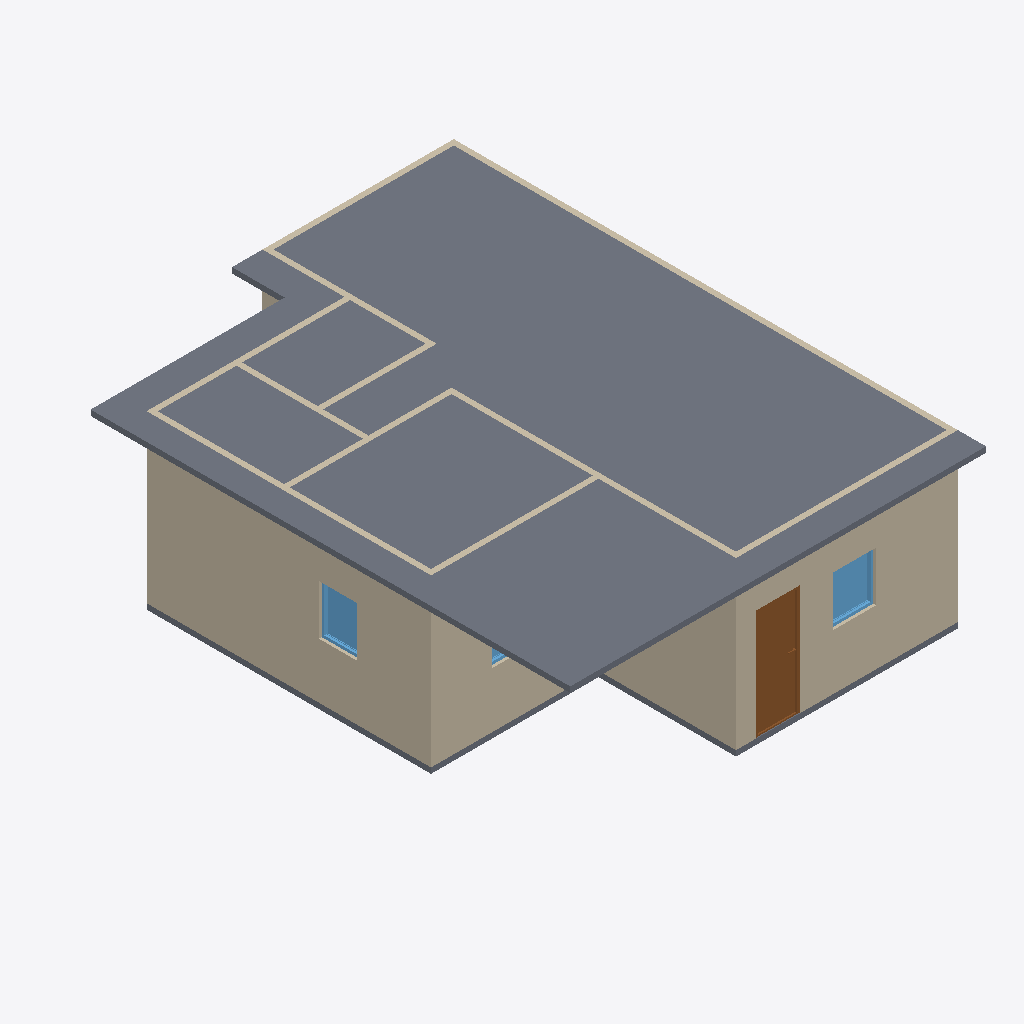
Isometric view of an IFC building model (IFC-SPF (STEP), schema IFC4, length unit metre), seen from the south-west, elements coloured by IFC class: 13 walls (beige), 3 windows (light blue), 2 slabs (grey), 1 door (brown).
Extent 7.5 m × 9.6 m × 3.1 m (x, y, z). Storeys (3): 2F at 0.00 m; GF at 0.00 m; Roof at 0.00 m. Elements (23): 13 IfcWall, 4 IfcDoor, 4 IfcWindow, 2 IfcSlab.

HEADER;
FILE_DESCRIPTION(('ViewDefinition[DesignTransferView]'),'2;1');
FILE_NAME('s03-discussion.ifc','2026-10-07T07:08:33+08:00',(''),(''),'IfcOpenShell 0.8.5-post1','Bonsai 0.8.5-post1','Nobody');
FILE_SCHEMA(('IFC4'));
ENDSEC;
DATA;
#1=IFCPROJECT('0i3jZaEcrCcO9YjM6A$6KX',$,'My Project',$,$,$,$,(#10,#22),#5);
#27=IFCSITE('2nGngZZQTCIA7CjLzEDrrS',$,'My Site',$,$,#50,$,$,$,$,$,$,$,$);
#33=IFCBUILDING('2gFqXt5SrBc86tzCKwMcii',$,'My Building',$,$,#56,$,$,$,$,$,$);
#39=IFCBUILDINGSTOREY('0$hmVFWQzBJPdQ69fPKiSF',$,'2F',$,$,#9860,$,$,$,$);
#63=IFCBUILDINGSTOREY('3UHHvE5Hr6HgmA3JkUGQFf',$,'GF',$,$,#79,$,$,$,$);
#9140=IFCBUILDINGSTOREY('05gQQ5f59F7890z4aBGzhp',$,'Roof',$,$,#9945,$,$,$,$);
#4809=IFCSLAB('24GDZ6uObENxfZAZ9UB11I',$,'Slab',$,$,#9905,#4824,$,$);
#214=IFCWALL('1bHi$pRRDF08AxO6OYhWDz',$,'Wall',$,$,#529,#220,$,$);
#87=IFCWALL('3or_4xuLbA58Ph90hDwTYW',$,'Wall',$,$,#625,#95,$,$);
#239=IFCWALL('2IWHwWhT95B8w6m1QLGpcp',$,'Wall',$,$,#561,#245,$,$);
#264=IFCWALL('0WlAKsMIj8_xa5oSjpljLy',$,'Wall',$,$,#593,#270,$,$);
#1263=IFCDOOR('2kyTxouOD2wgEt7TTvizy3',$,'Door',$,$,#1446,#1272,$,2.0,0.8053467273712158,$,.SINGLE_SWING_LEFT.,$);
#1132=IFCSLAB('0i$eWOa_L0Mu3iJGYGDwss',$,'Slab',$,$,#1140,#1147,$,$);
#114=IFCWALL('0esJ0QuIX2f8_gUvR6zSd3',$,'Wall',$,$,#125,#120,$,$);
#2404=IFCWINDOW('13P5Whi598ghCtULqVQ5w_',$,'Window',$,$,#3830,#2413,$,0.8999999761581421,0.7821341753005981,$,.SINGLE_PANEL.,$);
#3175=IFCWINDOW('0K7cC5pr1CL8YpLnYHTejW',$,'Window',$,$,#3348,#3184,$,0.8999999761581421,0.6905517578125,$,.SINGLE_PANEL.,$);
#189=IFCWALL('0Oo9jk5RL6BBDSAWK4e8kF',$,'Wall',$,$,#200,#195,$,$);
#139=IFCWALL('1LKv1_aYn0fwt8sFYh_JKK',$,'Wall',$,$,#438,#145,$,$);
#664=IFCWALL('23fs$C4A1FzwPMW0BoTvWt',$,'Wall',$,$,#675,#670,$,$);
#639=IFCWALL('3Q9Rgns6f4ZQhwHFwA2klP',$,'Wall',$,$,#650,#645,$,$);
#769=IFCWALL('3PxTNWypv3KwW1_r8hyu0V',$,'Wall',$,$,#857,#775,$,$);
#896=IFCWALL('1devFiVB92OuS_GykWnWbY',$,'Wall',$,$,#1085,#902,$,$);
#164=IFCWALL('3A2DT86bT3HQoPmsN95VZl',$,'Wall',$,$,#470,#170,$,$);
#871=IFCWALL('0lDVhkM5P38QO82FOyrVz6',$,'Wall',$,$,#1048,#877,$,$);
#2747=IFCWINDOW('2G0ryfyxz9PvApM_pLac4i',$,'Window',$,$,#2974,#2756,$,0.8999999761581421,1.064604640007019,$,.DOUBLE_PANEL_VERTICAL.,$);
ENDSEC;
